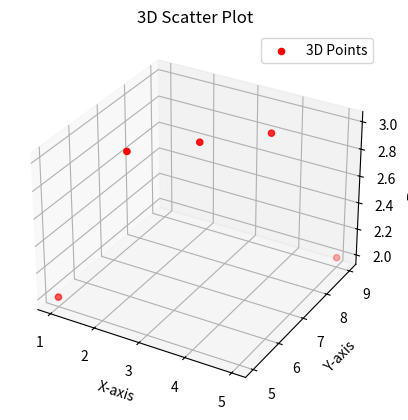

Recreate this plot in Python.
# WAP to draw the 3D-plot.
import matplotlib.pyplot as plt
from mpl_toolkits.mplot3d import Axes3D
fig = plt.figure()
ax = fig.add_subplot(111, projection='3d')
x = [1, 2, 3, 4, 5]
y = [5, 6, 7, 8, 9]
z = [2, 3, 3, 3, 2]
ax.scatter(x, y, z, color='r', label="3D Points")
ax.set_title("3D Scatter Plot")
ax.set_xlabel("X-axis")
ax.set_ylabel("Y-axis")
ax.set_zlabel("Z-axis")
plt.legend()
plt.show()
